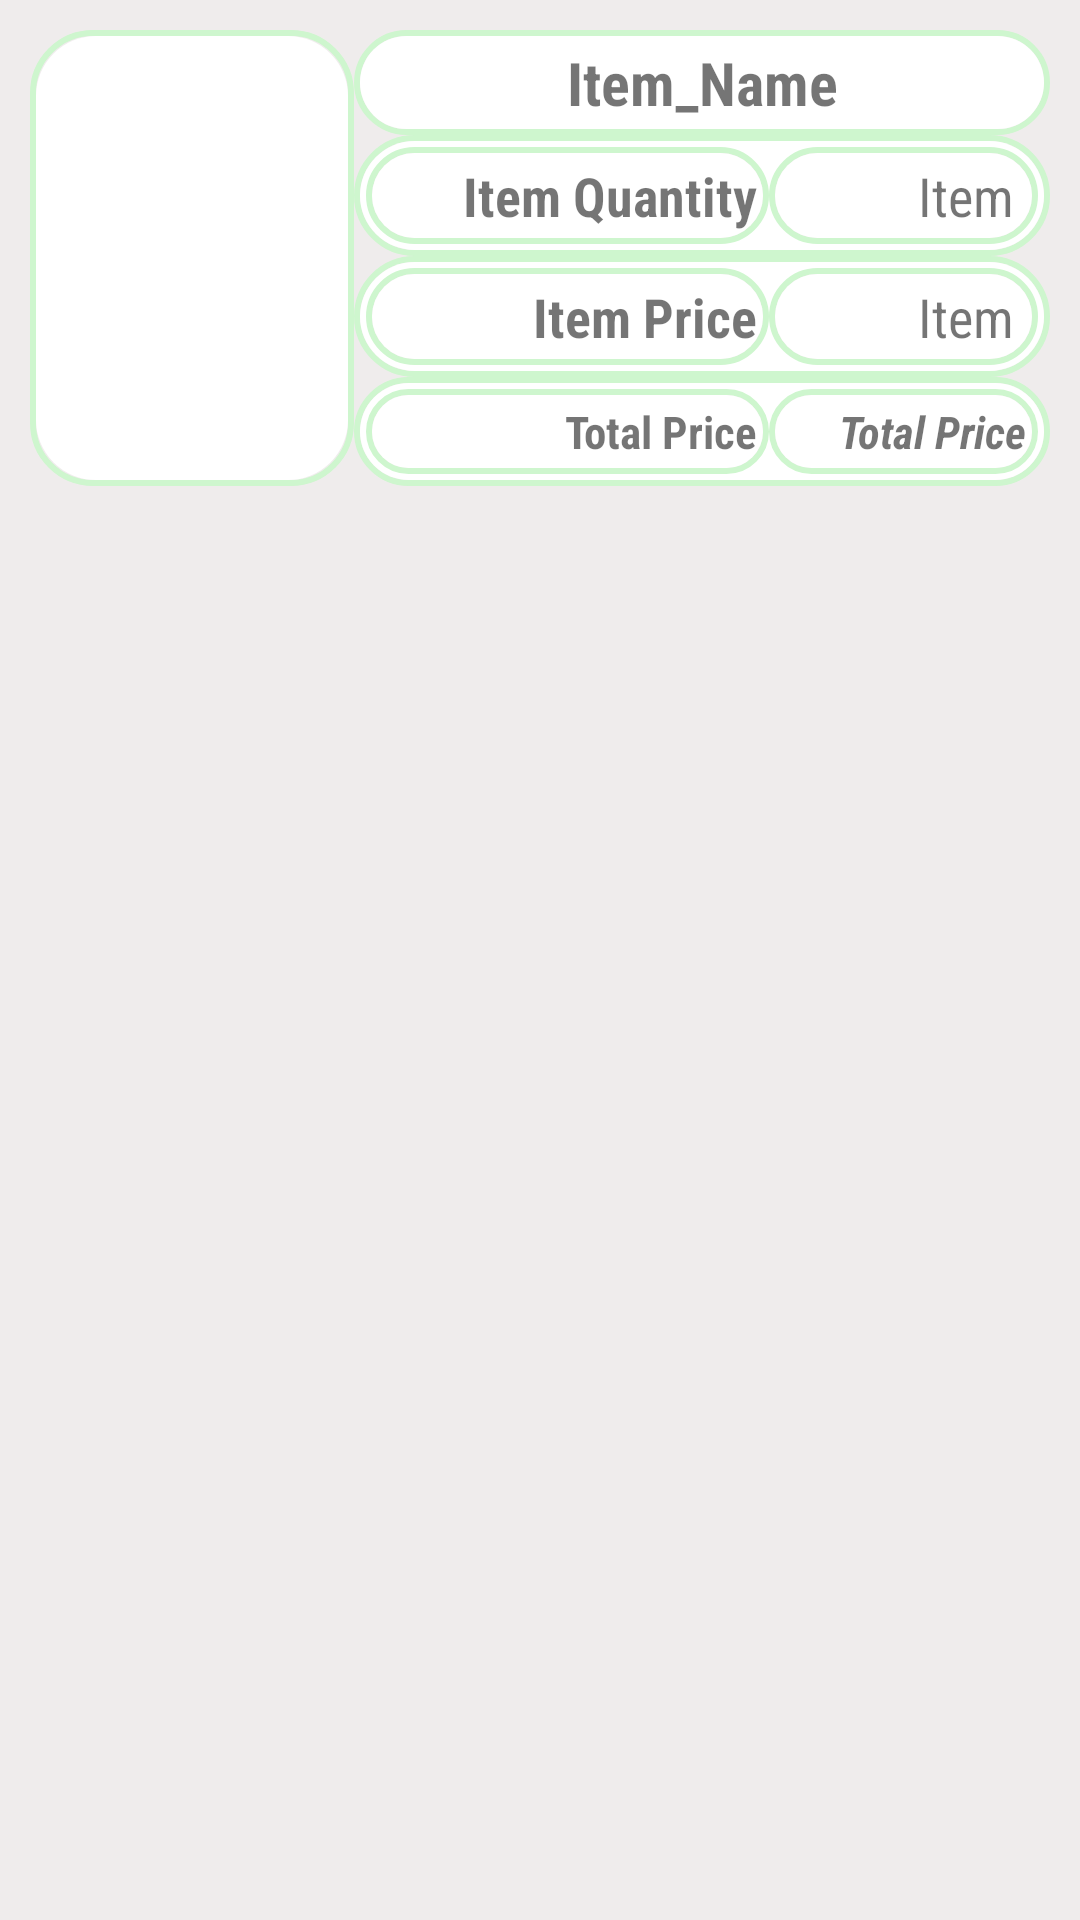

Write the Android layout XML for this screen, with the resource values it uses.
<!-- AndroidManifest.xml: application theme AppTheme -->
<!-- res/layout/cart_item_layout.xml -->
<?xml version="1.0" encoding="utf-8"?>
<LinearLayout xmlns:android="http://schemas.android.com/apk/res/android"
    android:layout_width="match_parent"
    android:layout_height="wrap_content"
    android:background="@color/colorBackground"
    android:orientation="vertical"
    android:padding="10dp"
    android:layout_marginTop="5dp">

    <LinearLayout
        android:layout_width="match_parent"
        android:layout_height="wrap_content"
        android:orientation="horizontal">

        <ImageView
            android:background="@drawable/border_rectangle_stroke_white"
            android:id="@+id/item_img"
            android:layout_width="wrap_content"
            android:layout_height="match_parent"
            android:src="@drawable/item" />

        <LinearLayout
            android:layout_width="match_parent"
            android:layout_height="match_parent"
            android:orientation="vertical">

            <TextView
                android:id="@+id/item_name"
                android:textStyle="bold"
                style="@style/TextStyle"
                android:layout_width="match_parent"
                android:layout_height="wrap_content"
                android:background="@drawable/border_rectangle_stroke_white"
                android:gravity="center"
                android:text="Item_Name"
                android:textSize="20sp" />

            <LinearLayout
                android:layout_width="match_parent"
                android:layout_height="wrap_content"
                android:background="@drawable/border_rectangle_stroke_white"
                android:orientation="horizontal"
                android:weightSum="10">

                <TextView
                    android:singleLine="true"
                    style="@style/TextStyle"
                    android:layout_width="0dp"
                    android:layout_height="match_parent"
                    android:layout_weight="6"
                    android:background="@drawable/border_rectangle_stroke_white"
                    android:gravity="end"
                    android:text="Item Quantity"
                    android:textSize="18sp"
                    android:textStyle="bold" />

                <TextView
                    android:id="@+id/item_qty"
                    style="@style/TextStyle"
                    android:layout_width="0dp"
                    android:layout_height="match_parent"
                    android:layout_weight="4"
                    android:background="@drawable/border_rectangle_stroke_white"
                    android:gravity="end"
                    android:text="Item "
                    android:textSize="18sp" />
            </LinearLayout>

            <LinearLayout
                android:layout_width="match_parent"
                android:layout_height="wrap_content"
                android:background="@drawable/border_rectangle_stroke_white"
                android:orientation="horizontal"
                android:weightSum="10">

                <TextView
                    style="@style/TextStyle"
                    android:layout_width="0dp"
                    android:layout_height="match_parent"
                    android:layout_weight="6"
                    android:background="@drawable/border_rectangle_stroke_white"
                    android:gravity="end"
                    android:text="Item Price"
                    android:textSize="18sp"
                    android:textStyle="bold" />

                <TextView
                    android:id="@+id/item_price"
                    style="@style/TextStyle"
                    android:layout_width="0dp"
                    android:layout_height="match_parent"
                    android:layout_weight="4"
                    android:background="@drawable/border_rectangle_stroke_white"
                    android:gravity="end"
                    android:text="Item "
                    android:textSize="18sp" />
            </LinearLayout>

            <LinearLayout
                android:layout_width="match_parent"
                android:layout_height="wrap_content"
                android:background="@drawable/border_rectangle_stroke_white"
                android:orientation="horizontal"
                android:weightSum="10">

                <TextView
                    style="@style/TextStyle"
                    android:layout_width="0dp"
                    android:layout_height="wrap_content"
                    android:layout_weight="6"
                    android:background="@drawable/border_rectangle_stroke_white"
                    android:gravity="end"
                    android:text="Total Price"
                    android:textSize="15sp"
                    android:textStyle="bold" />

                <TextView
                    android:id="@+id/item_total_price"
                    style="@style/TextStyle"
                    android:layout_width="0dp"
                    android:layout_height="wrap_content"
                    android:layout_weight="4"
                    android:background="@drawable/border_rectangle_stroke_white"
                    android:gravity="end"
                    android:text="Total Price"
                    android:textSize="15sp"
                    android:textStyle="bold|italic" />
            </LinearLayout>

        </LinearLayout>

    </LinearLayout>


</LinearLayout>
<!-- resources referenced by this layout -->
<resources>
  <color name="colorBackground">#efecec</color>
  <!-- drawable border_rectangle_stroke_white (drawable) -->
  <?xml version="1.0" encoding="utf-8"?>
  <selector xmlns:android="http://schemas.android.com/apk/res/android">
      <item>
          <layer-list>
              <item>
                  <shape>
                      <solid android:color="@color/colorBackground" />
                      <stroke android:width="2dp"
                          android:color="#CEF6CE"
                          />
                      <corners android:radius="20dp"/>
                  </shape>
              </item>
              <item android:top="2dp" android:right="2dp" android:left="2dp" android:bottom="2dp">
                  <shape>
                      <solid android:color="#ffff" />
                      <padding android:bottom="4dp" android:left="4dp" android:right="4dp" android:top="4dp" />
                      <corners android:radius="20dp"/>
                  </shape>
              </item>
  
          </layer-list>
      </item>
  </selector>
  <!-- drawable item (drawable) -->
  <vector xmlns:android="http://schemas.android.com/apk/res/android"
          android:width="100dp"
          android:height="100dp"
          android:viewportWidth="24.0"
          android:viewportHeight="24.0">
      <path
          android:fillColor="#fff"
          android:pathData="M17.21,9l-4.38,-6.56c-0.19,-0.28 -0.51,-0.42 -0.83,-0.42 -0.32,0 -0.64,0.14 -0.83,0.43L6.79,9L2,9c-0.55,0 -1,0.45 -1,1 0,0.09 0.01,0.18 0.04,0.27l2.54,9.27c0.23,0.84 1,1.46 1.92,1.46h13c0.92,0 1.69,-0.62 1.93,-1.46l2.54,-9.27L23,10c0,-0.55 -0.45,-1 -1,-1h-4.79zM9,9l3,-4.4L15,9L9,9zM12,17c-1.1,0 -2,-0.9 -2,-2s0.9,-2 2,-2 2,0.9 2,2 -0.9,2 -2,2z"/>
  </vector>
  <style name="TextStyle">
  
          <item name="android:fontFamily" tools:ignore="NewApi">sans-serif-condensed</item>
          <item name="android:textSize">40sp</item>
      </style>
  <style name="AppTheme" parent="Theme.AppCompat.Light.DarkActionBar">
          
          <item name="colorPrimary">@color/colorPrimary</item>
          <item name="colorPrimaryDark">@color/colorPrimaryDark</item>
          <item name="colorAccent">@color/colorAccent</item>
      </style>
  <color name="colorPrimary">#3F51B5</color>
  <color name="colorPrimaryDark">#303F9F</color>
  <color name="colorAccent">#FF4081</color>
</resources>
